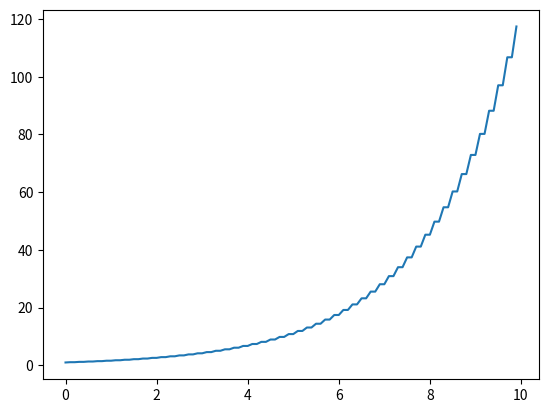

Write the Python code that produced this figure.
import numpy as np
import array
import scipy.integrate as integrate
import scipy.special as special
import time
import matplotlib.pyplot as plt

k=1
A0=1            #A0 is the concentration of A at 0
a=1             # a is the reaction order
B0=1            #B0 is the concentration of B at 0
timestep=0.1
timelen=100

dAdt = k*A0
tspan = np.arange(0, timestep*timelen,timestep)

A=np.array ([A0])
t=0
for i in range(len(tspan)-1):
    
    A_at_time_t= k*(A[i-1])*timestep+(A[i-1])   #i'm trying to add the change in concentration to the previous concentration  
    i=i+1
    A=np.append(A,A_at_time_t)
                                                             #keep getting index error index 2 is out of bounds for axis 0 with size 2
    
plt.figure(1)
plt.clf()
plt.plot(tspan, A)                           #once i get the code working, this is how i would plot it
